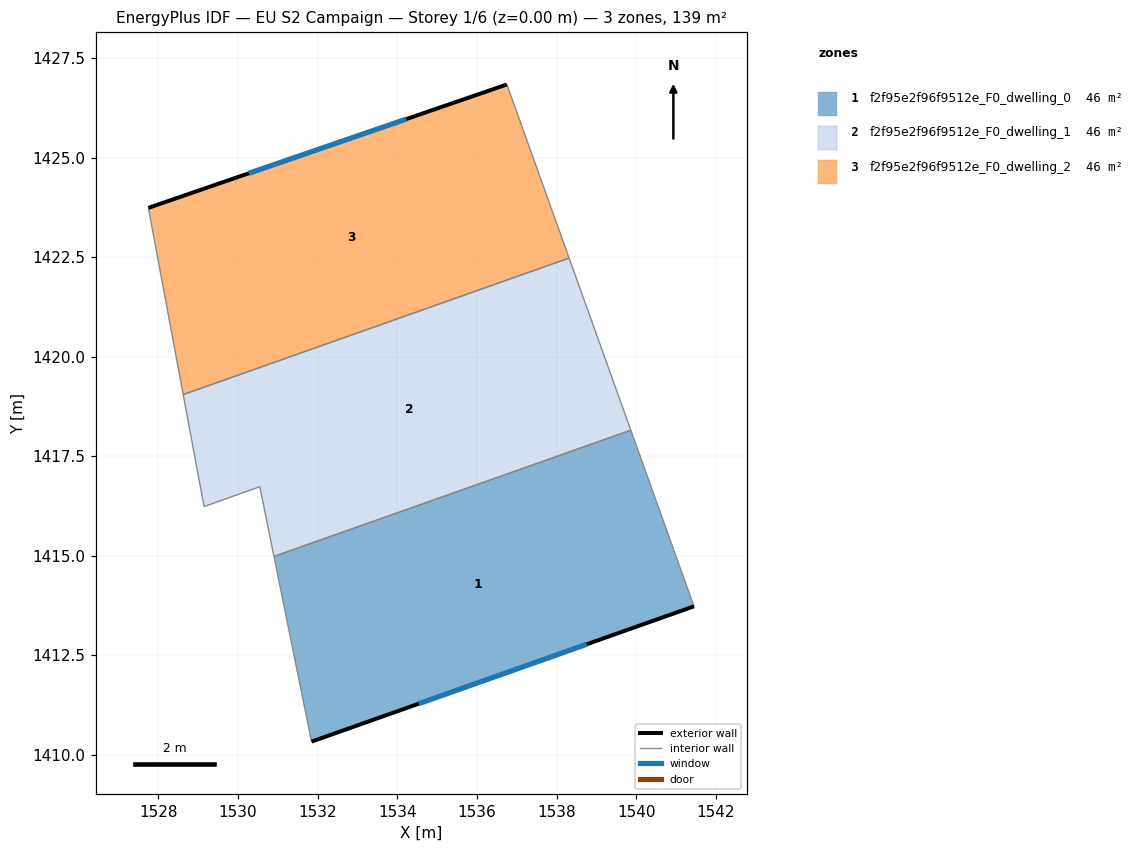
=== STOREY PLAN SPEC (per zone: floor XY polygon, exterior-wall plan segments, windows/doors) ===
zone 1: f2f95e2f96f9512e_F0_dwelling_0  (46.3 m²)
  floor: (1539.87, 1418.15) (1541.45, 1413.72) (1531.84, 1410.33) (1530.90, 1414.98)
  exterior wall: (1531.84, 1410.33) – (1541.45, 1413.72)  [10.2 m]
    window: (1534.54, 1411.28) – (1538.76, 1412.77)  [5.9 m²]
  interior walls: 3
zone 2: f2f95e2f96f9512e_F0_dwelling_1  (46.3 m²)
  floor: (1538.32, 1422.47) (1539.87, 1418.15) (1530.90, 1414.98) (1530.55, 1416.73) (1529.15, 1416.23) (1528.62, 1419.04)
  interior walls: 6
zone 3: f2f95e2f96f9512e_F0_dwelling_2  (46.3 m²)
  floor: (1536.75, 1426.83) (1538.32, 1422.47) (1528.62, 1419.04) (1527.75, 1423.74)
  exterior wall: (1536.75, 1426.83) – (1527.75, 1423.74)  [9.5 m]
    window: (1534.23, 1425.97) – (1530.27, 1424.60)  [5.5 m²]
  interior walls: 3

=== DERIVED (storey summary) ===
Building: EU S2 Campaign
Storey: 1 of 6  (floor level z = 0.00 m)
Storey gross floor area: 138.9 m²
Zones on this storey: 3
  - f2f95e2f96f9512e_F0_dwelling_0: floor 46.3 m²; exterior wall 10.2 m (30.6 m²); 1 window(s) 5.9 m²; WWR 19.3%
  - f2f95e2f96f9512e_F0_dwelling_1: floor 46.3 m²
  - f2f95e2f96f9512e_F0_dwelling_2: floor 46.3 m²; exterior wall 9.5 m (28.6 m²); 1 window(s) 5.5 m²; WWR 19.3%
Zone adjacency (shared interzone walls):
  - f2f95e2f96f9512e_F0_dwelling_0 ↔ f2f95e2f96f9512e_F0_dwelling_1
  - f2f95e2f96f9512e_F0_dwelling_1 ↔ f2f95e2f96f9512e_F0_dwelling_2